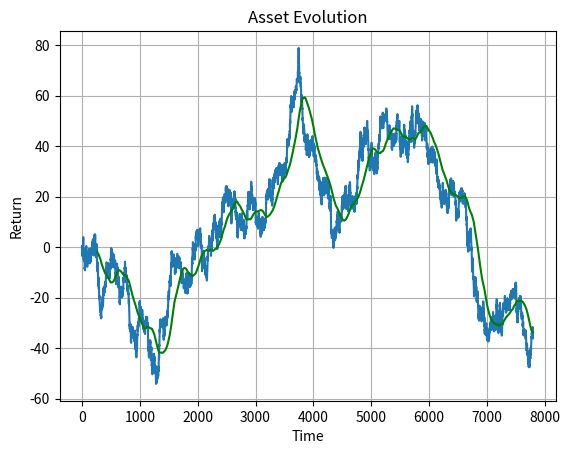

Generate this figure with matplotlib:
#!/usr/bin/env python

# Load packages.
import numpy as np
import pandas as pd
from matplotlib import pyplot as plt

# Plot time series.
data = np.cumsum(np.random.randn(52 * 5 * 30))
plt.plot(data)
plt.xlabel("Time")
plt.ylabel("Return")
plt.title("Asset Evolution")
plt.grid()

# Moving average. 
ma = pd.Series(data=data).rolling(window=5 * 52).mean().values
plt.plot(ma, color="green")

# Show final figure.
plt.show()